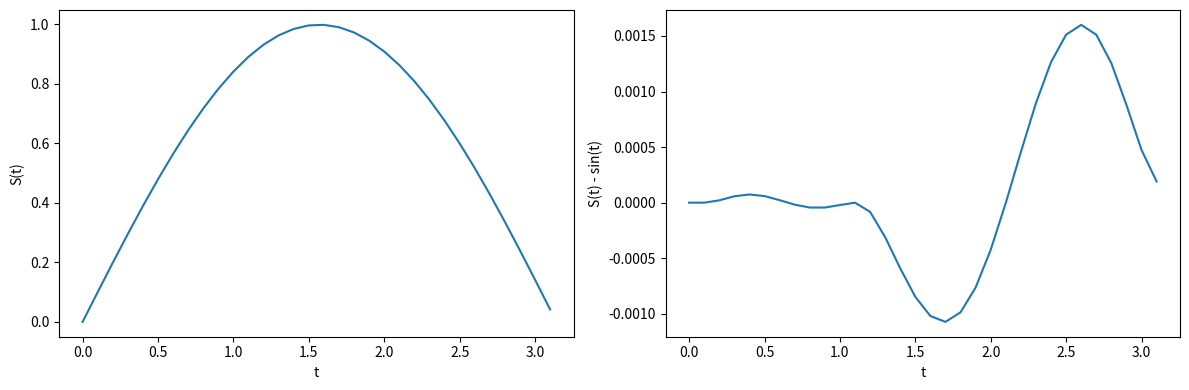
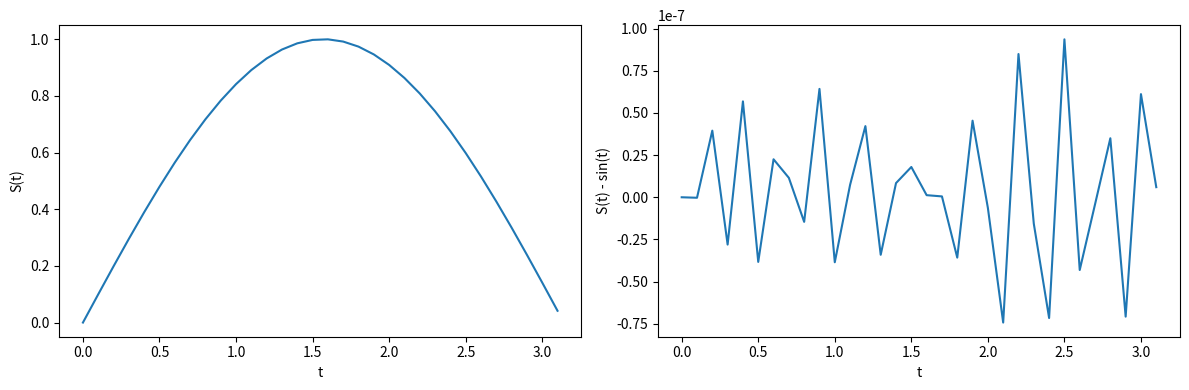
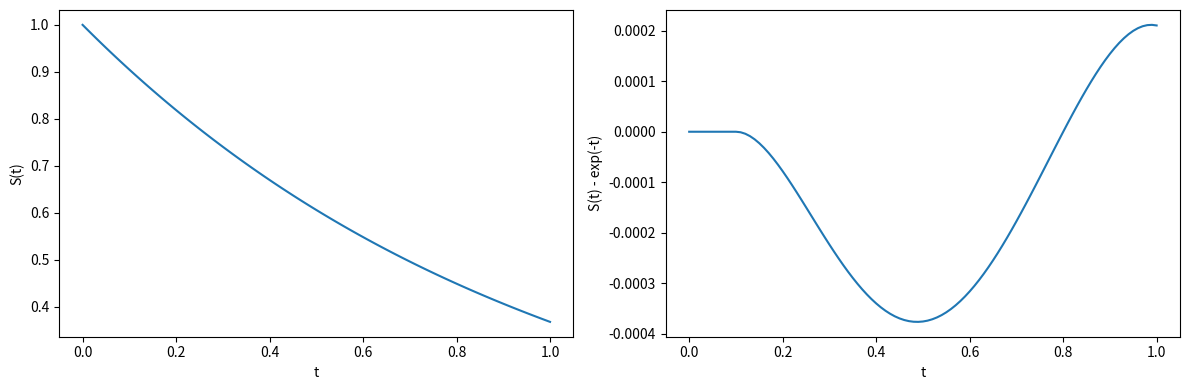
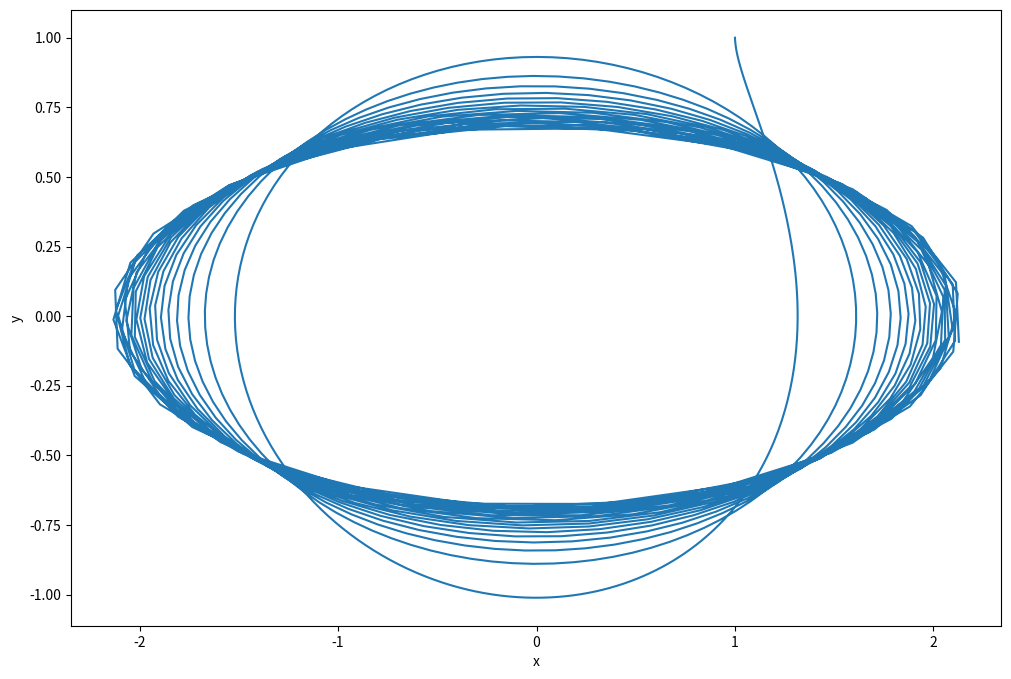

Reproduce these figures in Python, in order.
import matplotlib.pyplot as plt
import numpy as np
from scipy.integrate import solve_ivp

# ODE: dS(t)/dt = cos(t)
# S0 = 0, initial value
# S(t) = sin(t), exact solution

F = lambda t,s: np.cos(t)
t_eval = np.arange(0,np.pi,0.1)
sol = solve_ivp(F,[0,np.pi],[0],t_eval=t_eval)

plt.figure(figsize = (12,4))
plt.subplot(121)
plt.plot(sol.t,sol.y[0])
plt.xlabel("t")
plt.ylabel("S(t)")
plt.subplot(122)
plt.plot(sol.t,sol.y[0] - np.sin(sol.t))
plt.xlabel("t")
plt.ylabel("S(t) - sin(t)")
plt.tight_layout()
plt.show()

# Lets use the relative tolerance rtol and the absolute tolerance atol
# to make the difference between the approximate
# and exact solution less than 1e-7

sol = solve_ivp(F,[0,np.pi],[0],t_eval=t_eval,\
	rtol = 1e-8, atol = 1e-8)
plt.figure(figsize = (12,4))
plt.subplot(121)
plt.plot(sol.t,sol.y[0])
plt.xlabel("t")
plt.ylabel("S(t)")
plt.subplot(122)
plt.plot(sol.t,sol.y[0] - np.sin(sol.t))
plt.xlabel("t")
plt.ylabel("S(t) - sin(t)")
plt.tight_layout()
plt.show()

# Consider the ODE: dS(t)/dt = -S(t)
# S0 = 1, initial state
# S(t) = exp(-t)
# interval [0 1]

F = lambda t,s: -s

t_eval = np.arange(0,1.01,0.01)
sol = solve_ivp(F,[0,1],[1],t_eval=t_eval)

plt.figure(figsize = (12,4))
plt.subplot(121)
plt.plot(sol.t, sol.y[0])
plt.xlabel("t")
plt.ylabel("S(t)")
plt.subplot(122)
plt.plot(sol.t,sol.y[0] - np.exp(-sol.t))
plt.xlabel("t")
plt.ylabel("S(t) - exp(-t)")
plt.tight_layout()
plt.show()

# Let S(t) = [[x(t)],[y(t)]]
# dS(t)/dt = [[0 t²],[-t 0]]S(t)
# S0 = [[1],[1]], initial state

F = lambda t,s: np.dot(np.array([[0,t**2], [-t,0]]),s)

t_eval = np.arange(0,10.01,0.01)
sol = solve_ivp(F,[0,10],[1,1],t_eval=t_eval)

plt.figure(figsize = (12,8))
plt.plot(sol.y.T[:,0], sol.y.T[:,1])
plt.xlabel("x")
plt.ylabel("y")
plt.show()